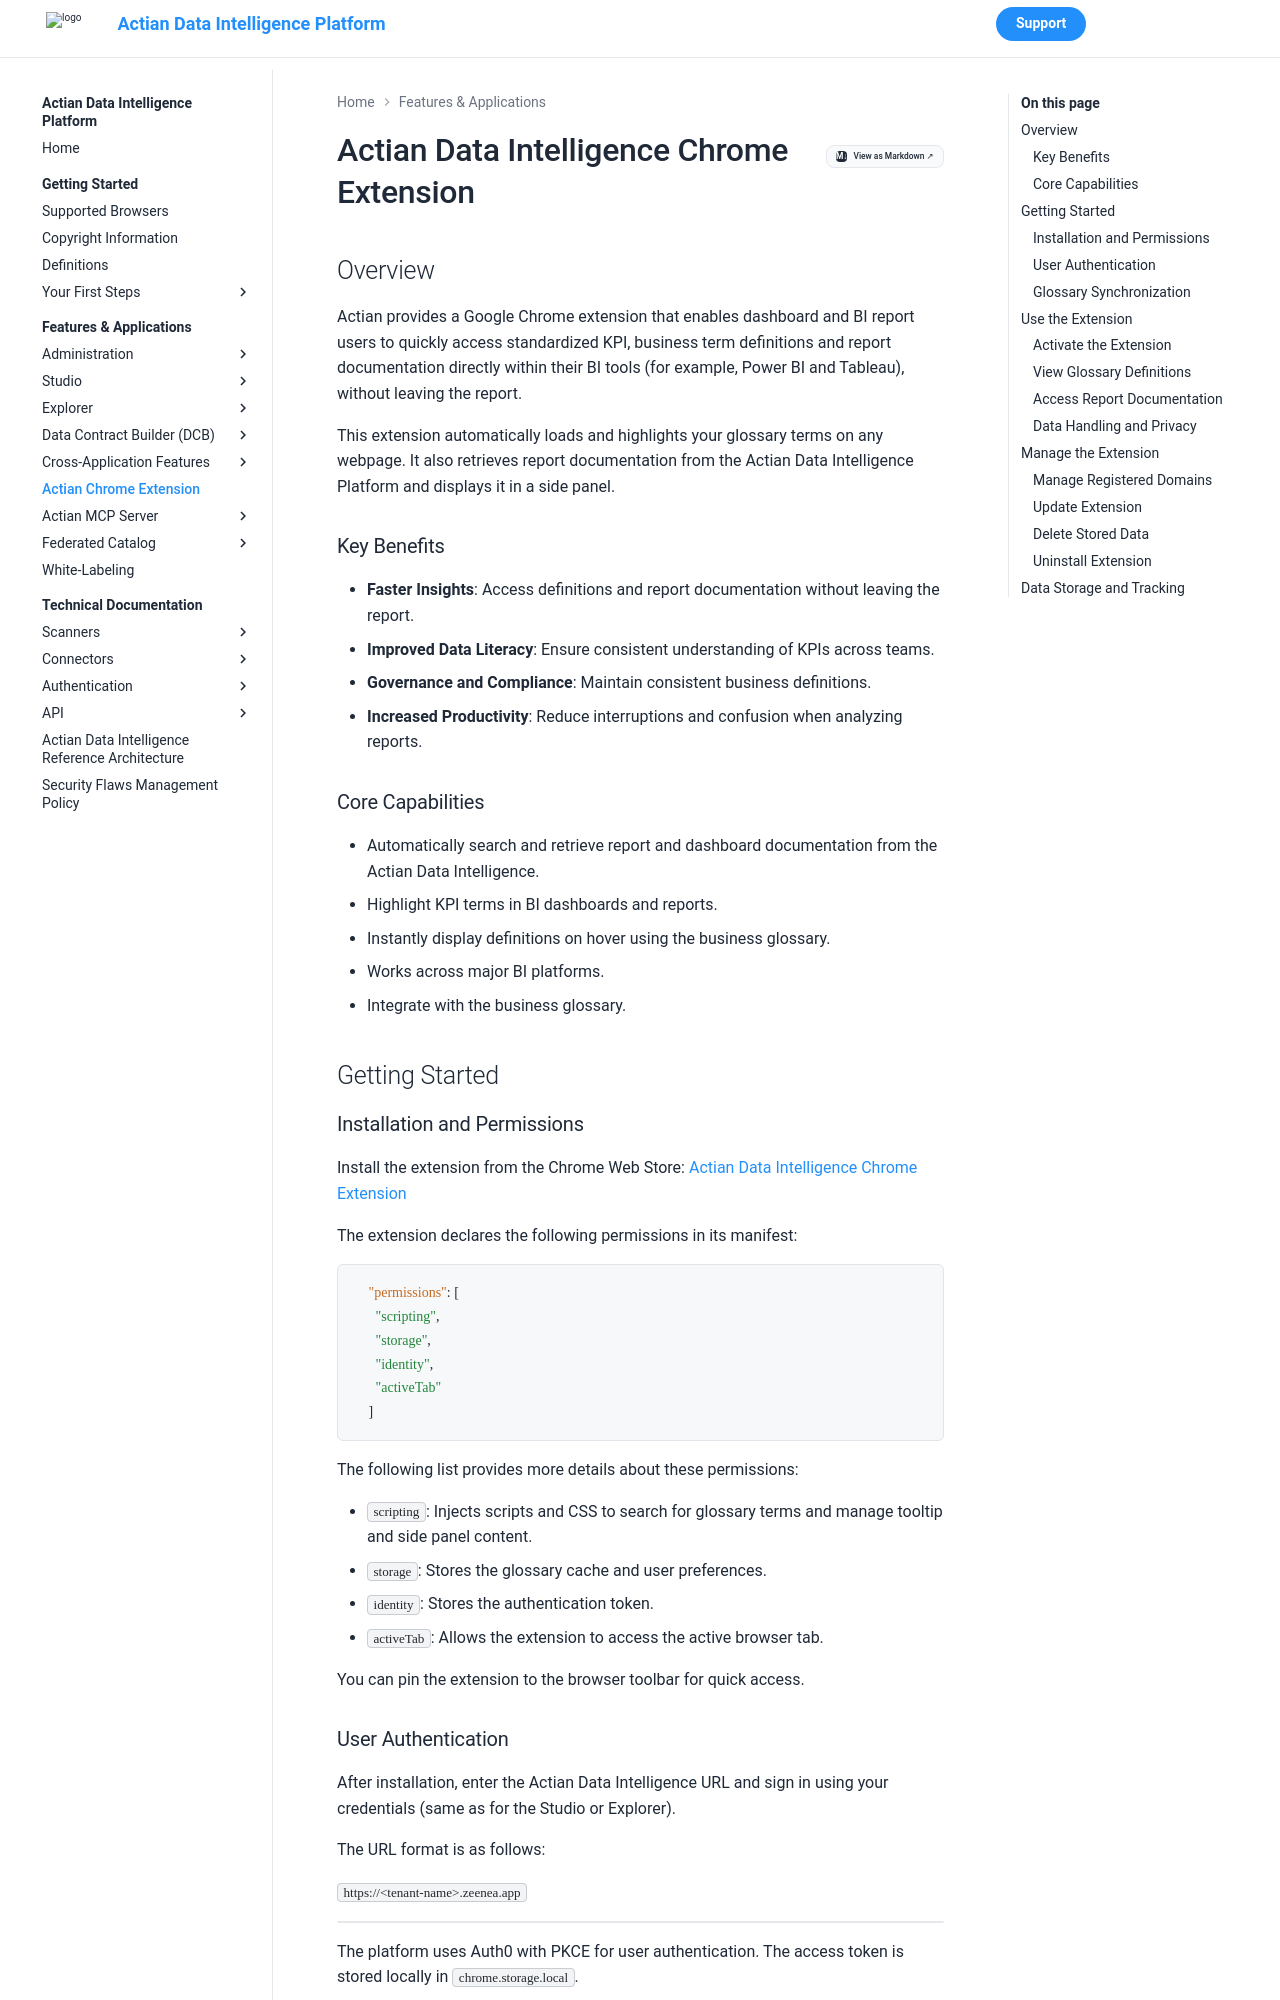

repository: ActianCorp/zeenea-platform-docs · page: latest/features-applications/chrome-extension.html · generator: mkdocs

---
search:
  boost: 2.0
---

# Actian Data Intelligence Chrome Extension

## Overview

Actian provides a Google Chrome extension that enables dashboard and BI report users to quickly access standardized KPI, business term definitions and report documentation directly within their BI tools (for example, Power BI and Tableau), without leaving the report.

This extension automatically loads and highlights your glossary terms on any webpage. It also retrieves report documentation from the Actian Data Intelligence Platform and displays it in a side panel.

### Key Benefits

* **Faster Insights**: Access definitions and report documentation without leaving the report.
* **Improved Data Literacy**: Ensure consistent understanding of KPIs across teams.  
* **Governance and Compliance**: Maintain consistent business definitions.
* **Increased Productivity**: Reduce interruptions and confusion when analyzing reports.
  
### Core Capabilities

* Automatically search and retrieve report and dashboard documentation from the Actian Data Intelligence.
* Highlight KPI terms in BI dashboards and reports.
* Instantly display definitions on hover using the business glossary.
* Works across major BI platforms.
* Integrate with the business glossary.

## Getting Started

### Installation and Permissions

Install the extension from the Chrome Web Store: [Actian Data Intelligence Chrome Extension](https://chromewebstore.google.com/detail/actian-data-intelligence/jjcocddhenjhpfaoipmngjoceainmdie)

The extension declares the following permissions in its manifest:

```json
   "permissions": [
     "scripting",
     "storage",
     "identity",
     "activeTab"
   ]
```
The following list provides more details about these permissions:

* `scripting`: Injects scripts and CSS to search for glossary terms and manage tooltip and side panel content.
* `storage`: Stores the glossary cache and user preferences.
* `identity`: Stores the authentication token.
* `activeTab`: Allows the extension to access the active browser tab.

You can pin the extension to the browser toolbar for quick access.
